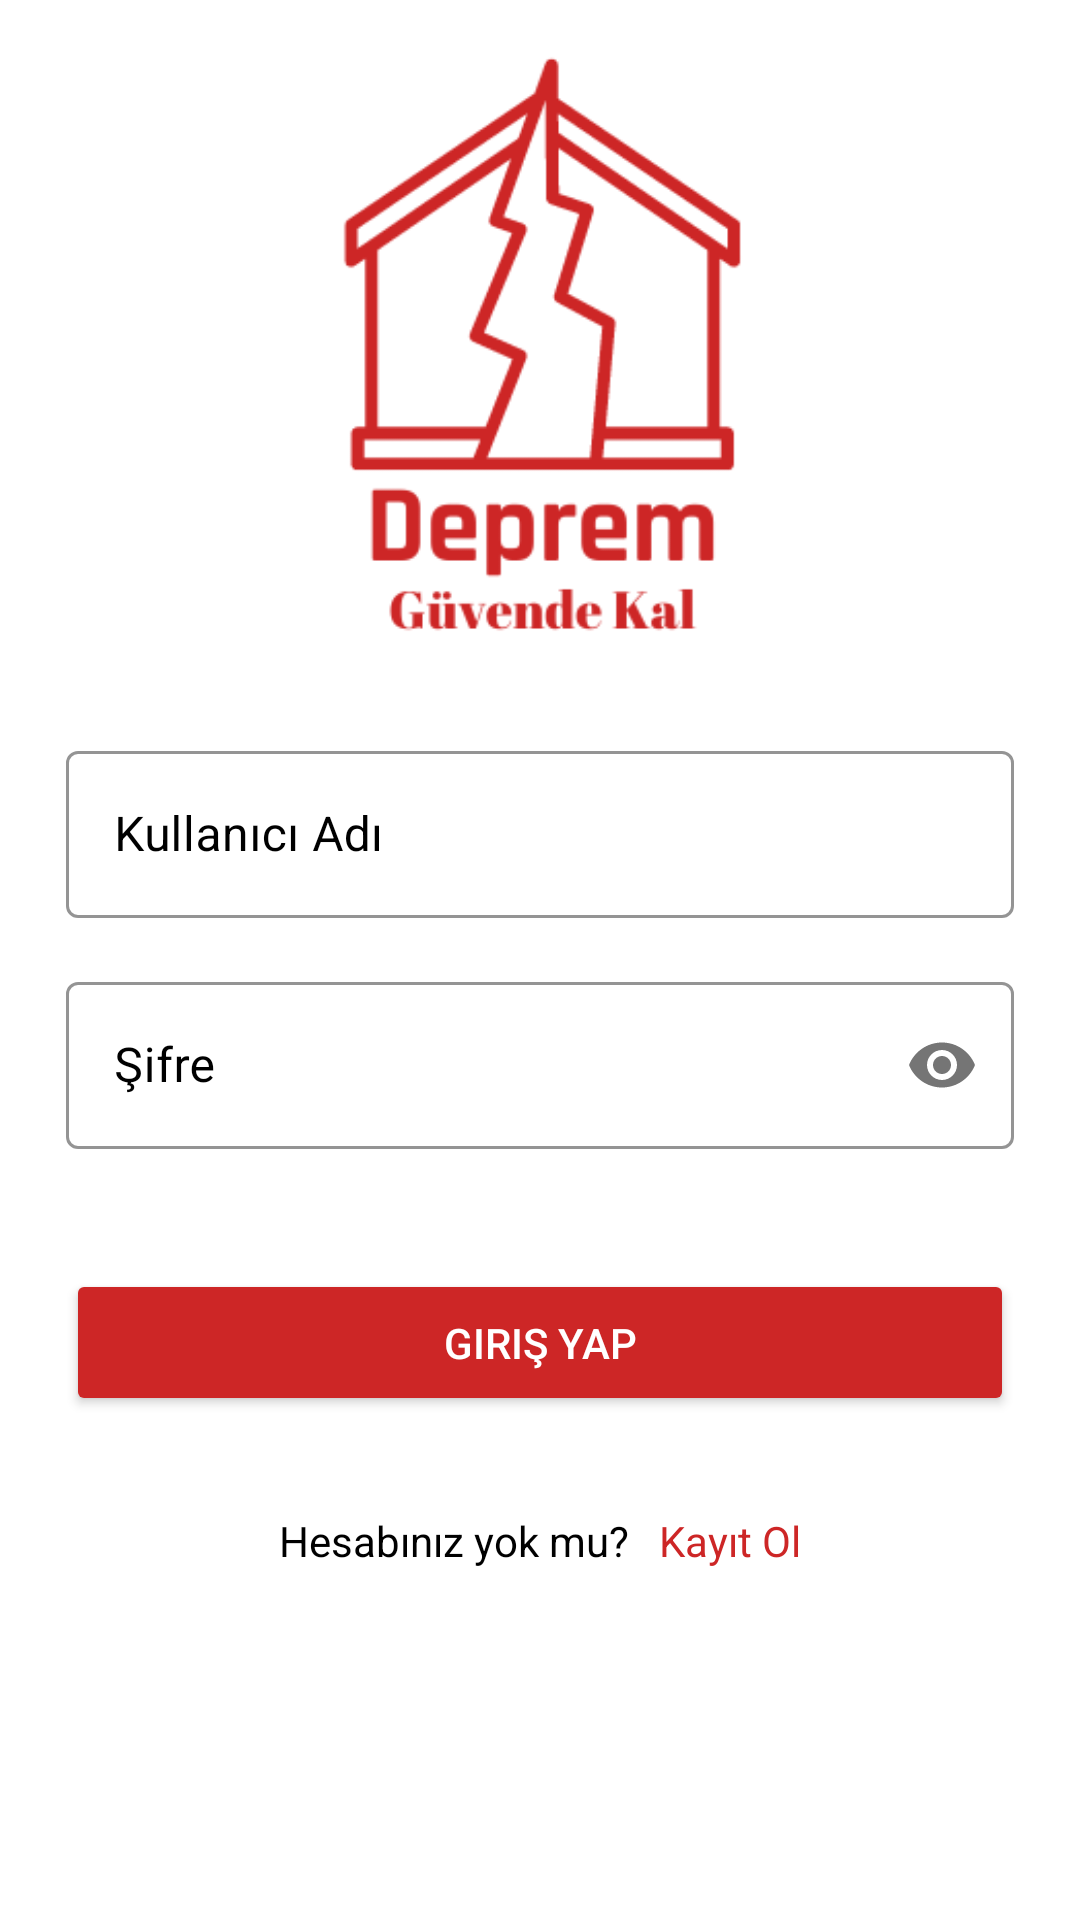

This screen was rendered from an Android layout file. Write that file and the resources it references.
<!-- AndroidManifest.xml: application theme Theme.EarthquakeApp -->
<!-- res/layout/activity_login.xml -->
<?xml version="1.0" encoding="utf-8"?>
<androidx.constraintlayout.widget.ConstraintLayout
    xmlns:android="http://schemas.android.com/apk/res/android"
    xmlns:app="http://schemas.android.com/apk/res-auto"
    xmlns:tools="http://schemas.android.com/tools"
    android:layout_width="match_parent"
    android:layout_height="match_parent"
    tools:context=".LoginActivity">

    <ImageView
        android:id="@+id/logo"
        android:layout_width="200dp"
        android:layout_height="200dp"
        android:layout_marginTop="15dp"
        android:src="@drawable/logo"
        app:layout_constraintEnd_toEndOf="parent"
        app:layout_constraintStart_toStartOf="parent"
        app:layout_constraintTop_toTopOf="parent"
        />

    <com.google.android.material.textfield.TextInputLayout
        android:id="@+id/username"
        style="@style/Widget.MaterialComponents.TextInputLayout.OutlinedBox"
        android:layout_width="match_parent"
        android:layout_height="wrap_content"
        android:layout_marginTop="30dp"
        android:hint="Kullanıcı Adı"
        android:layout_marginStart="22dp"
        android:layout_marginEnd="22dp"
        app:layout_constraintTop_toBottomOf="@+id/logo"
        android:textColorHint="@color/black"
        app:boxStrokeColor="#80914B">

        <com.google.android.material.textfield.TextInputEditText
            android:id="@+id/edtSignInEmail"
            android:layout_width="match_parent"
            android:layout_height="wrap_content"
            android:inputType="textEmailAddress"
            android:singleLine="true"
            android:textColor="@color/black" />

    </com.google.android.material.textfield.TextInputLayout>

    <com.google.android.material.textfield.TextInputLayout
        android:id="@+id/password"
        app:layout_constraintTop_toBottomOf="@+id/username"
        style="@style/Widget.MaterialComponents.TextInputLayout.OutlinedBox"
        android:layout_width="match_parent"
        android:layout_height="wrap_content"
        android:layout_marginTop="16dp"
        android:hint="Şifre"
        android:layout_marginStart="22dp"
        android:layout_marginEnd="22dp"
        android:textColorHint="@color/black"
        app:boxStrokeColor="#80914B"
        app:passwordToggleEnabled="true">

        <com.google.android.material.textfield.TextInputEditText
            android:id="@+id/edtSignInPassword"
            android:layout_width="match_parent"
            android:layout_height="wrap_content"
            android:inputType="textPassword"
            android:singleLine="true"
            android:textColor="@color/black" />

    </com.google.android.material.textfield.TextInputLayout>

    <Button
        android:id="@+id/login"
        android:layout_width="match_parent"
        android:layout_height="wrap_content"
        android:layout_marginStart="22dp"
        android:layout_marginEnd="22dp"
        android:layout_marginTop="40dp"
        android:backgroundTint="#cd2626"
        android:text="Giriş Yap"
        android:paddingTop="15dp"
        android:paddingBottom="15dp"
        android:textColor="@color/white"
        android:textColorLink="#cd2626"
        app:layout_constraintEnd_toEndOf="parent"
        app:layout_constraintStart_toStartOf="parent"
        app:layout_constraintTop_toBottomOf="@+id/password" />

    <LinearLayout
        android:layout_width="match_parent"
        android:layout_height="wrap_content"
        android:layout_marginTop="32dp"
        android:gravity="center"
        android:orientation="horizontal"
        app:layout_constraintTop_toBottomOf="@+id/login"
        tools:ignore="MissingConstraints">

        <TextView
            android:layout_width="wrap_content"
            android:layout_height="wrap_content"
            android:text="Hesabınız yok mu?"
            android:textColor="@color/black"
            android:textSize="14sp" />

        <TextView
            android:id="@+id/txtSignUp"
            android:layout_width="wrap_content"
            android:layout_height="wrap_content"
            android:layout_marginStart="10dp"
            android:text="Kayıt Ol"
            android:textColor="#cd2626"
            android:textSize="14sp" />

    </LinearLayout>

</androidx.constraintlayout.widget.ConstraintLayout>
<!-- resources referenced by this layout -->
<resources>
  <color name="black">#FF000000</color>
  <color name="white">#FFFFFFFF</color>
  <!-- drawable logo: png bitmap (drawable, 11133 bytes) -->
  <style name="Theme.EarthquakeApp" parent="Theme.MaterialComponents.DayNight.DarkActionBar">
          
          <item name="colorPrimary">#cd2626</item>
          <item name="colorPrimaryDark">#cd2626</item>
          <item name="colorPrimaryVariant">@color/purple_700</item>
          <item name="colorOnPrimary">@color/white</item>
          
          <item name="colorSecondary">@color/teal_200</item>
          <item name="colorSecondaryVariant">@color/teal_700</item>
          <item name="colorOnSecondary">@color/black</item>
          
          <item name="android:statusBarColor">?attr/colorPrimaryVariant</item>
          
      </style>
  <color name="purple_700">#FF3700B3</color>
  <color name="teal_200">#FF03DAC5</color>
  <color name="teal_700">#FF018786</color>
</resources>
